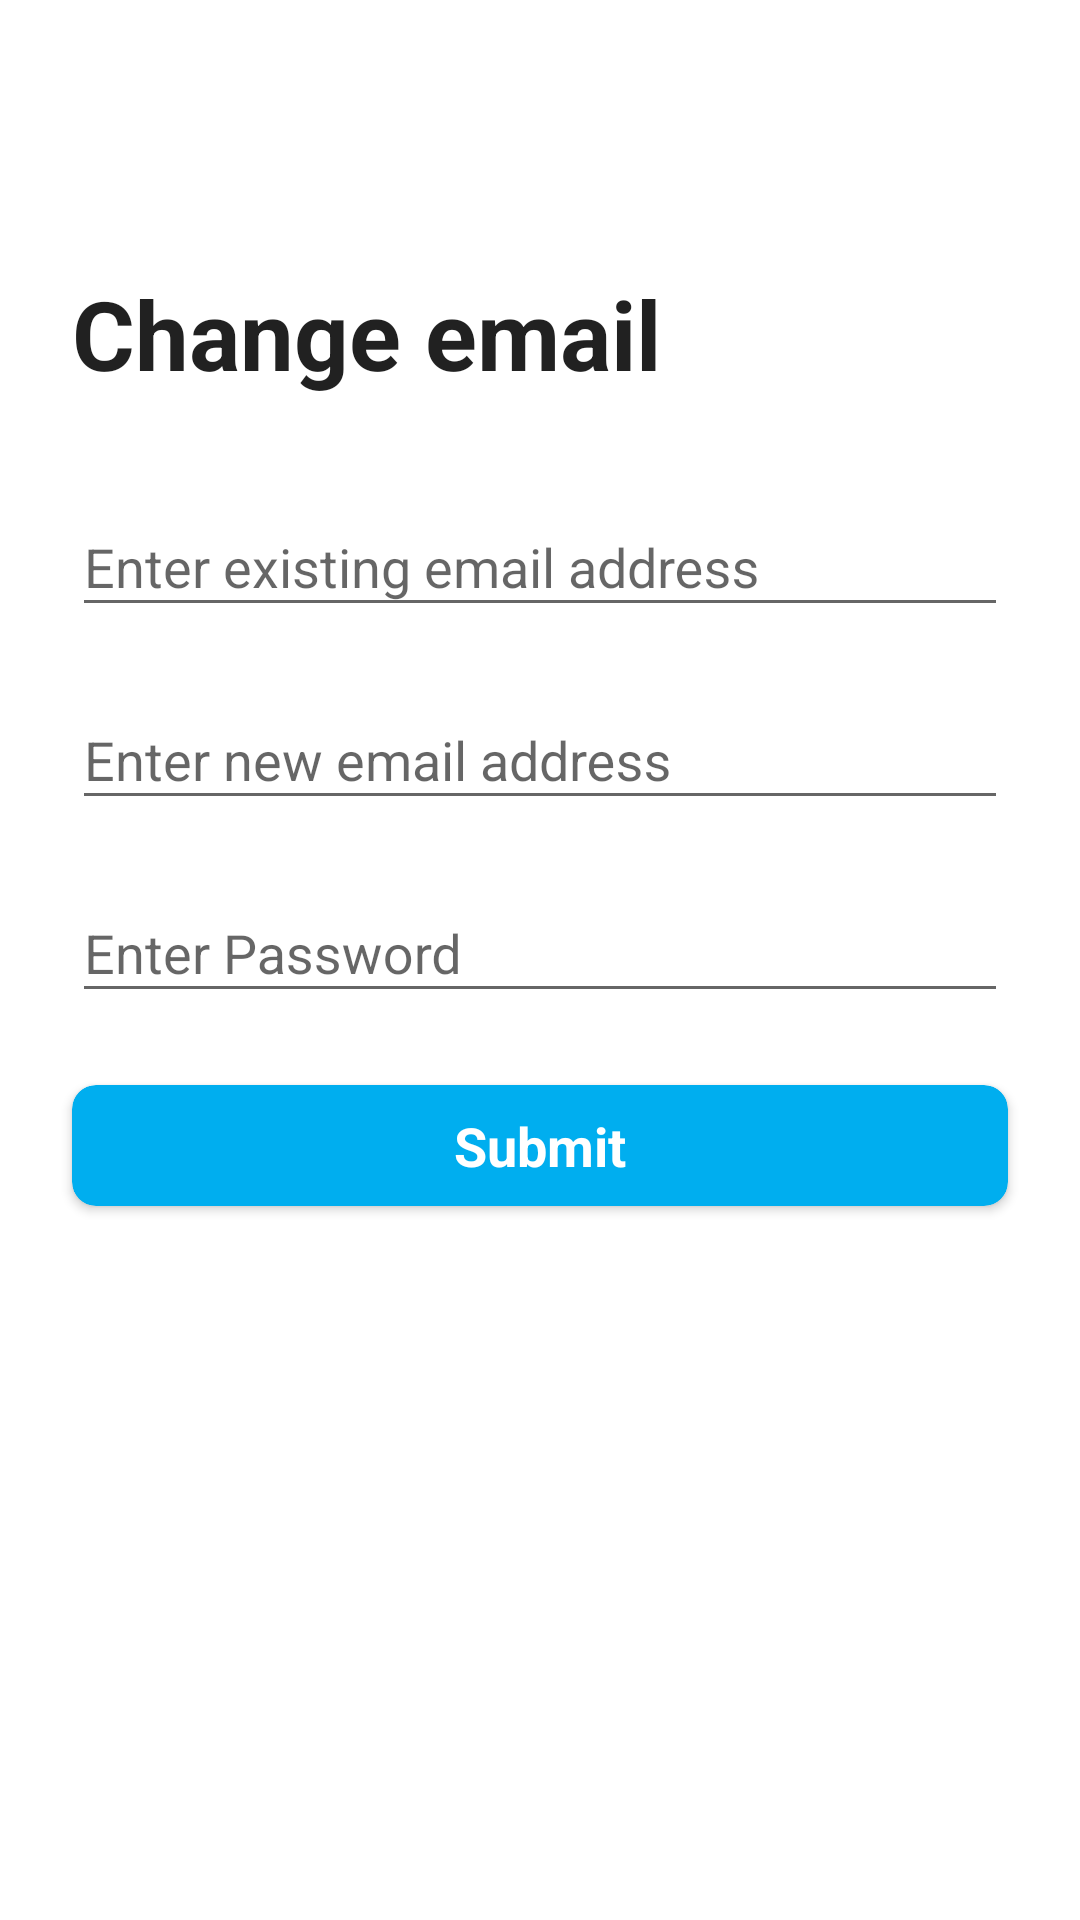

Here is an Android app screen rendered from its layout file. Give the layout XML and the strings, colors and styles it references.
<!-- AndroidManifest.xml: application theme AppTheme.NoActionBar -->
<!-- res/layout/fragment_change_email.xml -->
<?xml version="1.0" encoding="utf-8"?>
<androidx.constraintlayout.widget.ConstraintLayout xmlns:android="http://schemas.android.com/apk/res/android"
    xmlns:app="http://schemas.android.com/apk/res-auto"
    android:id="@+id/container"
    android:layout_width="match_parent"
    android:layout_height="match_parent"
    android:background="@android:color/white"
    android:paddingLeft="@dimen/activity_horizontal_margin"
    android:paddingTop="@dimen/activity_vertical_margin"
    android:paddingRight="@dimen/activity_horizontal_margin"
    android:paddingBottom="@dimen/activity_vertical_margin">

    <TextView
        android:id="@+id/submission_title_tv"
        style="@style/title_text"
        android:layout_width="0dp"
        android:layout_height="wrap_content"
        android:layout_marginStart="24dp"
        android:layout_marginEnd="24dp"
        android:text="@string/change_email_title"
        app:layout_constraintBottom_toBottomOf="parent"
        app:layout_constraintEnd_toEndOf="parent"
        app:layout_constraintStart_toStartOf="parent"
        app:layout_constraintTop_toTopOf="parent"
        app:layout_constraintVertical_bias="0.15" />

    <com.google.android.material.textfield.TextInputLayout
        android:id="@+id/til_submission"
        android:layout_width="0dp"
        android:layout_height="wrap_content"
        android:layout_marginStart="24dp"
        android:layout_marginTop="24dp"
        android:layout_marginEnd="24dp"
        app:layout_constraintEnd_toEndOf="parent"
        app:layout_constraintStart_toStartOf="parent"
        app:layout_constraintTop_toBottomOf="@id/submission_title_tv">

        <EditText
            android:id="@+id/submission_et"
            android:layout_width="match_parent"
            android:layout_height="match_parent"
            android:inputType="textEmailAddress"
            android:selectAllOnFocus="true"
            android:hint="Enter existing email address"
            android:maxLines="1"
            android:singleLine="true" />
    </com.google.android.material.textfield.TextInputLayout>

    <com.google.android.material.textfield.TextInputLayout
        android:id="@+id/til_submission_email_again"
        android:layout_width="0dp"
        android:layout_height="wrap_content"
        android:layout_marginStart="24dp"
        android:layout_marginTop="12dp"
        android:layout_marginEnd="24dp"
        app:layout_constraintEnd_toEndOf="parent"
        app:layout_constraintStart_toStartOf="parent"
        app:layout_constraintTop_toBottomOf="@id/til_submission">

        <EditText
            android:id="@+id/submission_email_again_et"
            android:layout_width="match_parent"
            android:layout_height="match_parent"
            android:inputType="textEmailAddress"
            android:hint="Enter new email address"
            android:maxLines="1"
            android:selectAllOnFocus="true"
            android:singleLine="true" />
    </com.google.android.material.textfield.TextInputLayout>

    <com.google.android.material.textfield.TextInputLayout
        android:id="@+id/til_submission_password"
        android:layout_width="0dp"
        android:layout_height="wrap_content"
        android:layout_marginStart="24dp"
        android:layout_marginTop="12dp"
        android:layout_marginEnd="24dp"
        app:layout_constraintEnd_toEndOf="parent"
        app:layout_constraintStart_toStartOf="parent"
        app:layout_constraintTop_toBottomOf="@id/til_submission_email_again">

        <EditText
            android:id="@+id/submission_password_et"
            android:layout_width="match_parent"
            android:layout_height="match_parent"
            android:inputType="textWebPassword"
            android:hint="Enter Password"
            android:maxLines="1"
            android:selectAllOnFocus="true"
            android:singleLine="true" />
    </com.google.android.material.textfield.TextInputLayout>

    <androidx.cardview.widget.CardView
        android:id="@+id/submission_button"
        android:layout_width="match_parent"
        android:layout_height="wrap_content"
        android:layout_gravity="start"
        android:layout_marginStart="24dp"
        android:layout_marginTop="24dp"
        android:layout_marginEnd="24dp"
        android:layout_marginBottom="64dp"
        android:backgroundTint="@color/two"
        android:enabled="false"
        app:cardCornerRadius="8dp"
        app:layout_constraintEnd_toEndOf="parent"
        app:layout_constraintStart_toStartOf="parent"
        app:layout_constraintTop_toBottomOf="@+id/til_submission_password"
        app:layout_constraintVertical_bias="0.2">

        <TextView
            android:id="@+id/submission_button_label"
            style="@style/button_inner_text"
            android:layout_width="match_parent"
            android:layout_height="wrap_content"
            android:text="@string/submit"
            android:textColor="@android:color/white" />
    </androidx.cardview.widget.CardView>
</androidx.constraintlayout.widget.ConstraintLayout>
<!-- resources referenced by this layout -->
<resources>
  <color name="two">#00aeef</color>
  <string name="change_email_title">Change email</string>
  <string name="submit">Submit</string>
  <style name="button_inner_text" parent="TextAppearance.AppCompat">
          <item name="android:gravity">center</item>
          <item name="android:textSize">18sp</item>
          <item name="android:textStyle">bold</item>
          <item name="android:layout_margin">8dp</item>
      </style>
  <style name="title_text" parent="TextAppearance.AppCompat">
          <item name="android:textSize">32sp</item>
          <item name="android:textStyle">bold</item>
      </style>
  <style name="AppTheme.NoActionBar">
          <item name="windowActionBar">false</item>
          <item name="windowNoTitle">true</item>
      </style>
</resources>
